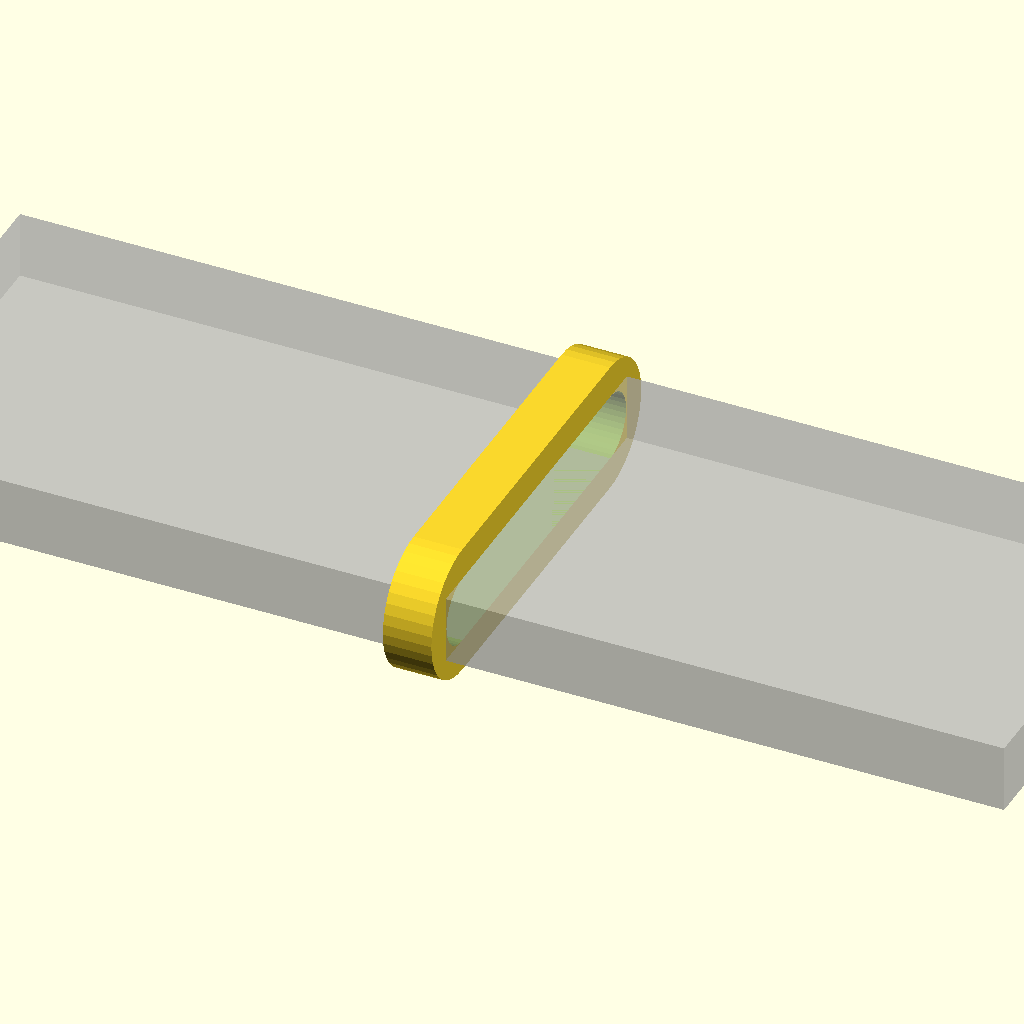
Cell 1: the model at its default parameters.
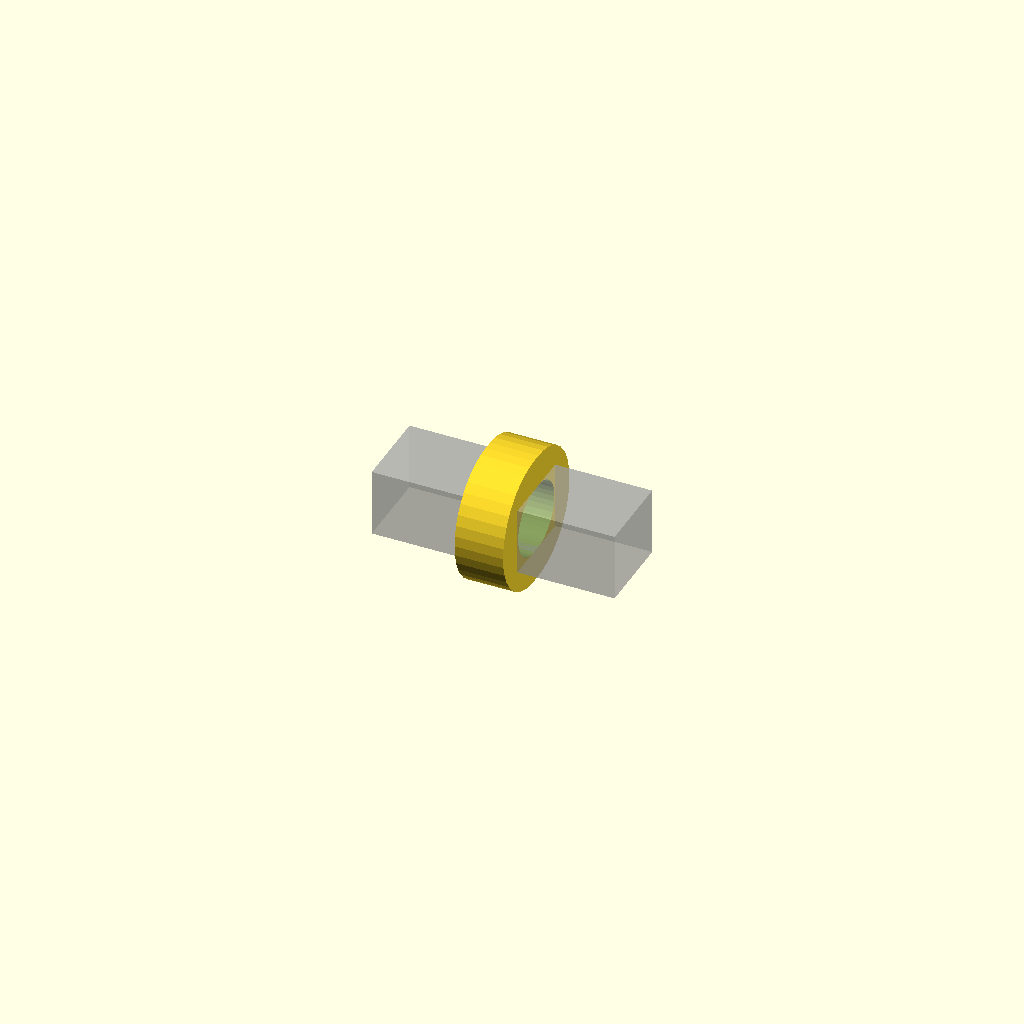
Cell 2 — Strap_width set to 5, the other parameters unchanged.
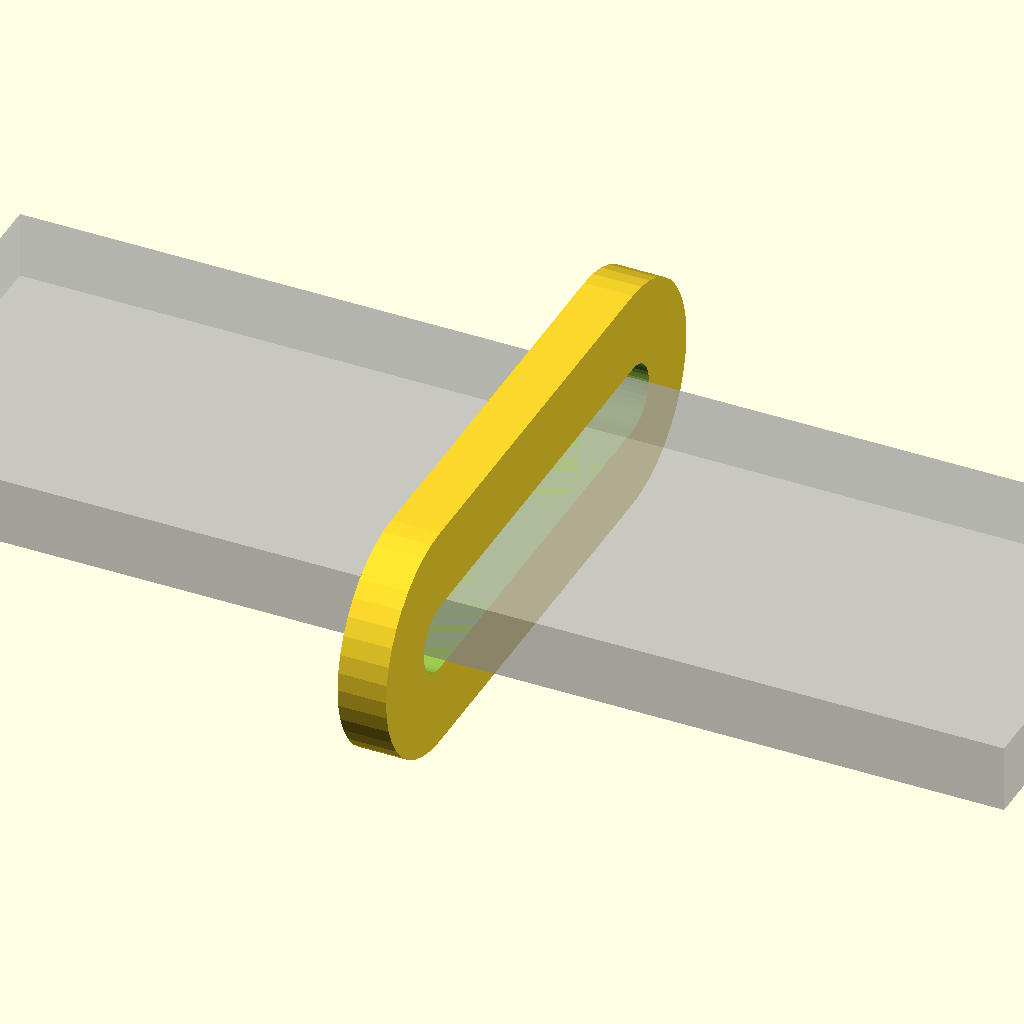
Cell 3 — Keeper_thickness set to 5, the other parameters unchanged.
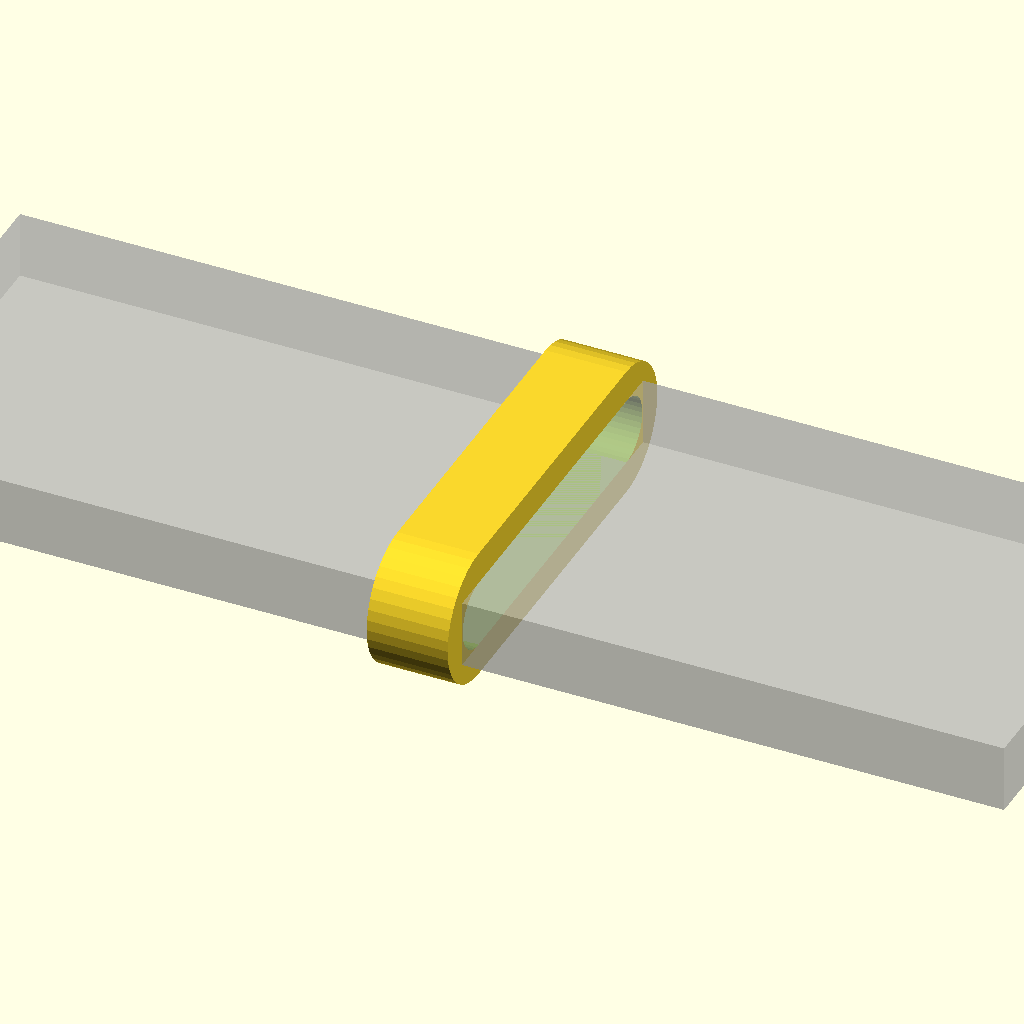
Cell 4: Keeper_width = 5 (everything else at default).
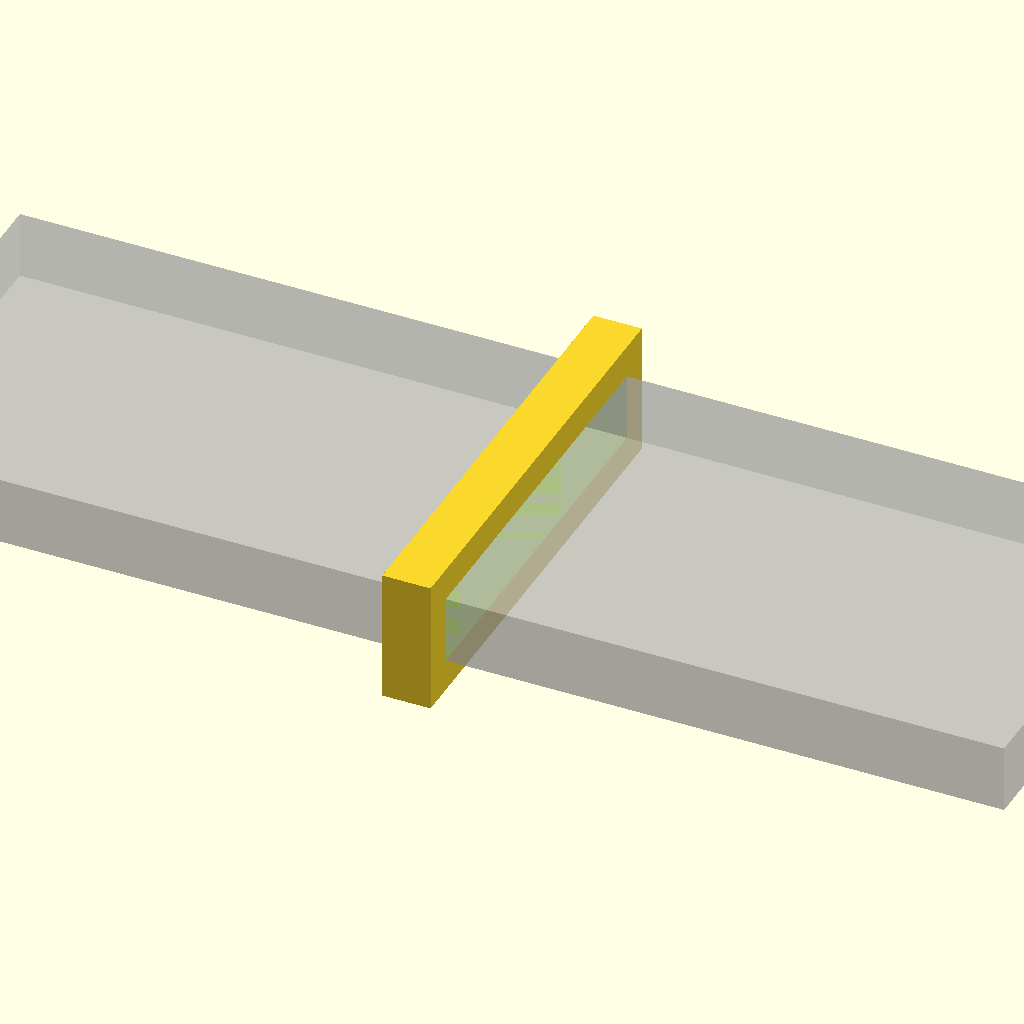
Cell 5: Edge = 0 (everything else at default).
All cells are drawn from one camera (rotation 55°, 0°, 25°, orthographic, colour scheme Cornfield), so only the parameter changes between them.
Source of the model, scadFiles/1784409/2784331.scad:
//Watch Strap keeper
//by Khairulmizam Samsudin, Sept 2016
//xource@gmail.com
//"watch_strap_keeper" is licenced under Creative Commons :
//Attribution-NonCommercial-ShareAlike 4.0 International (CC BY-NC-SA 4.0)
//http://creativecommons.org/licenses/by-nc-sa/4.0/

//UPDATES:
//22/9/2016 - Released

/* [Options] */
// preview[view:south east, tilt:top diagonal]
// Watch strap thickness. Be sure to increase the thickness if the strap make several pass through the keeper. i.e. Nato or Zulu strap.   
Strap_thickness=1.2*3.5; // [1:10]
// Width of the strap.
Strap_width=24; // [5:30]
// Thickness of the keeper.
Keeper_thickness=2; // [1:5]
// Width of the keeper.
Keeper_width=3; // [1:5]
//Shape of keeper edge.
Edge = 1; //[0:Square, 1:Round]
//Strap entry slit.
Slit = 0; //[0:No, 1:Yes]
// Position for printing.
Print=0; // [0:No, 1:Yes]

/* [Hidden] */

strapT=Strap_thickness;
strapW=Strap_width;
keeperT=Keeper_thickness;
keeperW=strapW+keeperT*2;
keeperL=Keeper_width;
keeperH=strapT+keeperT*2;
edge=Edge;
slit=Slit; //entry slit
slitAngle=0;
print=Print;
epsilon=0.1;
$fn=40;

module strap() {
    cube([strapW*3,strapW,strapT],center=true);
}

module kround(T=keeperT,e=0) {
    kR=strapT/2;
    hull() {
        translate([0,keeperW/2-kR*2,0]) rotate([0,90,0]) cylinder(r=kR+T,h=keeperL+e,center=true);
        translate([0,-keeperW/2+kR*2,0]) rotate([0,90,0]) cylinder(r=kR+T,h=keeperL+e,center=true);
    }
}

module keeper() {
    if (edge) {
        difference() {
            kround();
            kround(T=0,e=epsilon);
        }
    } else {
        difference() {
            cube([keeperL,keeperW,keeperH],center=true);
            cube([keeperL+epsilon,strapW,strapT],center=true);
        }
    }
}

rotY = print?90:0;
 rotate([0,rotY,0]) union() {
    %strap();
    difference() {
        keeper();
        if (slit) {
            rotate([0,0,slitAngle]) translate([0,0,-keeperH/2]) cube([keeperL*4,keeperW/6,keeperH],center=true);
        }
    }
}
Customizer parameters (derived from the source; name, type, default, range or options):
Strap_width: number, default 24, range 5 to 30
Keeper_thickness: number, default 2, range 1 to 5
Keeper_width: number, default 3, range 1 to 5
Edge: number, default 1, options 0, 1
Slit: number, default 0, options 0, 1
Print: number, default 0, options 0, 1
